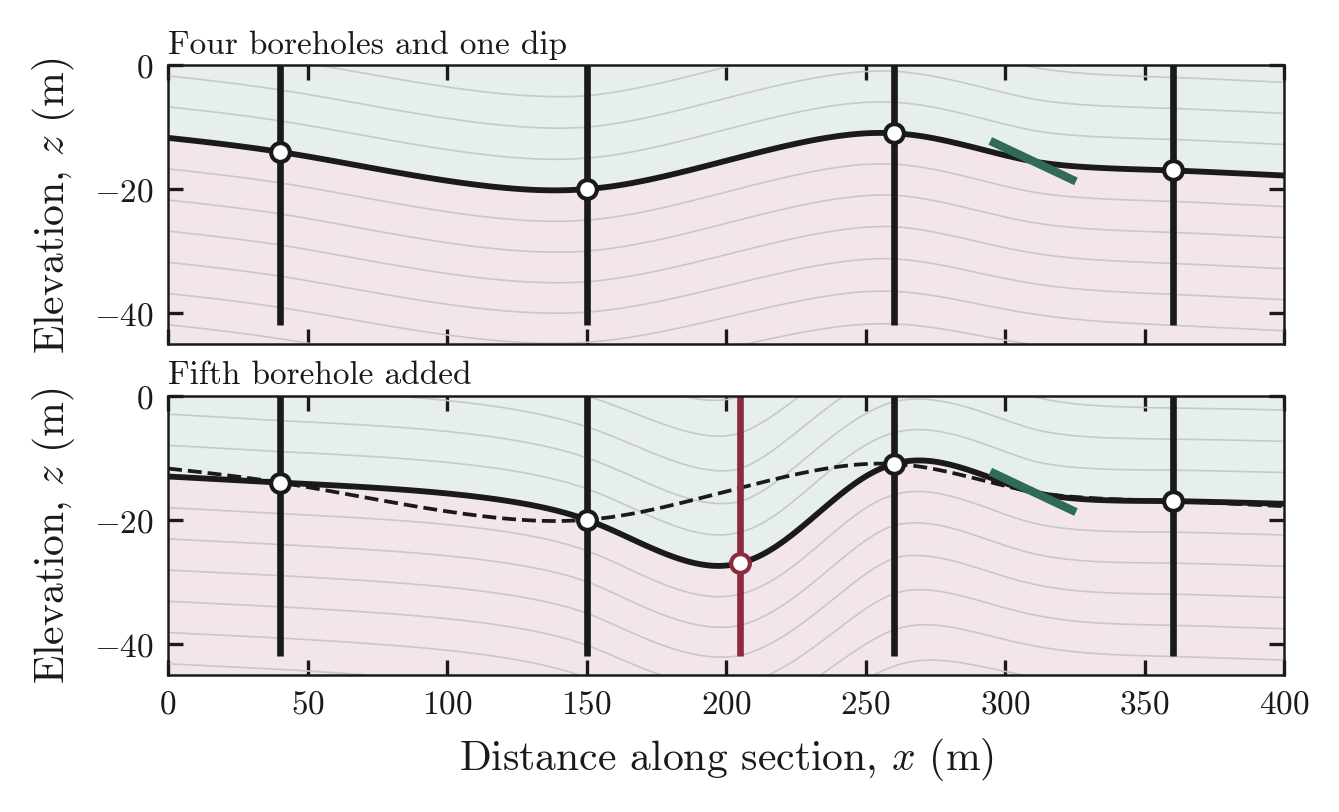

The table this chart was drawn from, first rows:
x_m, four_contact_z_m, fifth_contact_z_m
0, -11.74, -13.02
1, -11.79, -13.05
2, -11.84, -13.07
3, -11.89, -13.09
4, -11.94, -13.12
5, -11.99, -13.14
6, -12.03, -13.17
7, -12.08, -13.19
8, -12.13, -13.22
9, -12.18, -13.24
10, -12.24, -13.27
11, -12.29, -13.29
12, -12.34, -13.31
13, -12.39, -13.34
14, -12.44, -13.36
15, -12.49, -13.39
16, -12.55, -13.41
17, -12.6, -13.44
18, -12.66, -13.46
19, -12.71, -13.49
20, -12.76, -13.51
21, -12.82, -13.54
22, -12.88, -13.56
23, -12.93, -13.59
24, -12.99, -13.61
25, -13.05, -13.64
26, -13.11, -13.66
27, -13.16, -13.68
28, -13.22, -13.71
29, -13.28, -13.73
30, -13.35, -13.76
31, -13.41, -13.78
32, -13.47, -13.81
33, -13.53, -13.83
34, -13.6, -13.86
35, -13.66, -13.88
36, -13.73, -13.9
37, -13.79, -13.93
38, -13.86, -13.95
39, -13.93, -13.98
40, -14, -14
41, -14.07, -14.02
42, -14.14, -14.05
43, -14.21, -14.07
44, -14.29, -14.09
45, -14.36, -14.12
46, -14.43, -14.14
47, -14.51, -14.16
48, -14.58, -14.19
49, -14.66, -14.21
50, -14.74, -14.23
51, -14.81, -14.25
52, -14.89, -14.28
53, -14.97, -14.3
54, -15.05, -14.32
55, -15.13, -14.35
56, -15.21, -14.37
57, -15.29, -14.4
58, -15.37, -14.42
59, -15.45, -14.44
... 341 more rows
